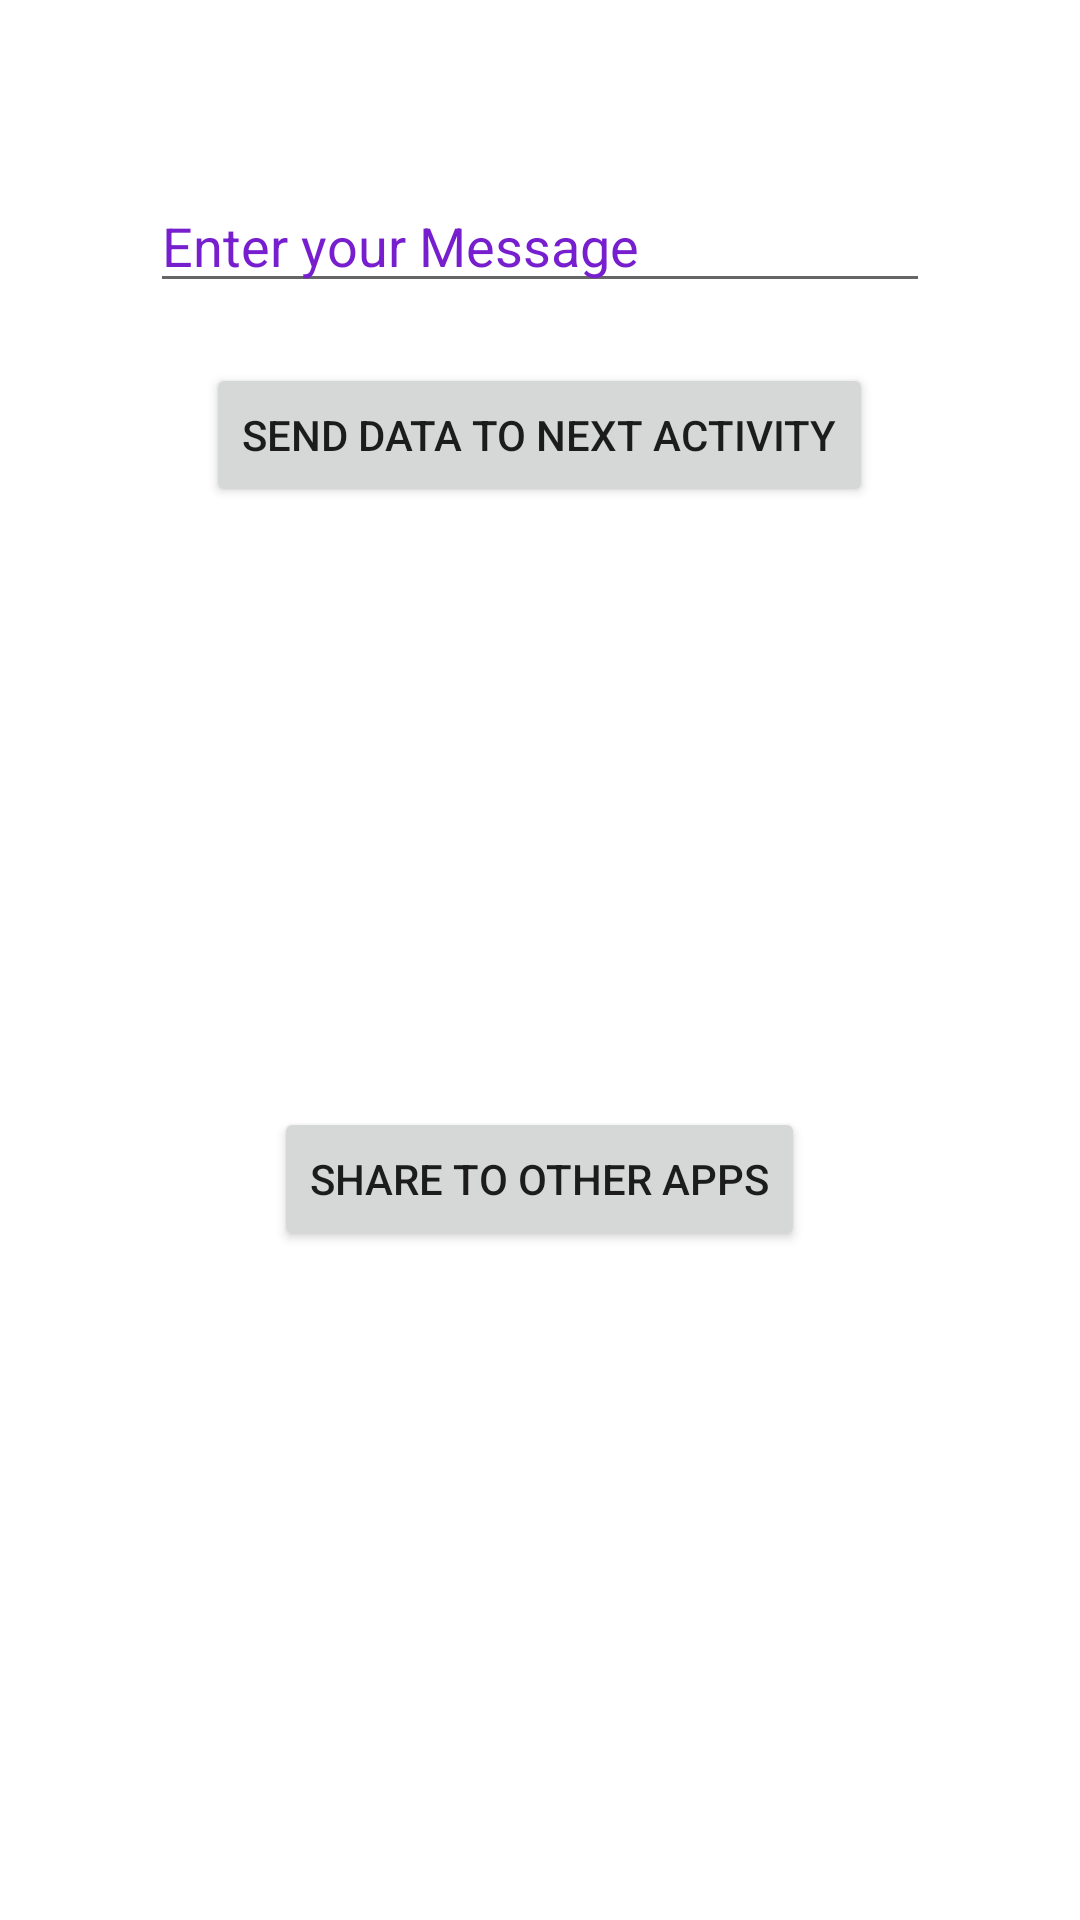

Reconstruct the res/layout file that produces this screen, plus the resources it refers to.
<!-- AndroidManifest.xml: application theme Theme.MsgShareApp_git -->
<!-- res/layout/activity_main.xml -->
<?xml version="1.0" encoding="utf-8"?>
<RelativeLayout xmlns:app="http://schemas.android.com/apk/res-auto"
    xmlns:tools="http://schemas.android.com/tools"
    xmlns:android="http://schemas.android.com/apk/res/android"
    android:layout_width="match_parent"
    android:layout_height="match_parent"
    tools:context=".MainActivity">


    <EditText
        android:id="@+id/etUserMessage"
        android:layout_width="wrap_content"
        android:layout_height="wrap_content"
        android:layout_above="@+id/btnSendMsgToNextActivity"
        android:layout_alignParentStart="true"
        android:layout_alignParentLeft="true"
        android:layout_alignParentEnd="true"
        android:layout_alignParentRight="true"
        android:layout_marginStart="50dp"
        android:layout_marginLeft="101dp"
        android:layout_marginEnd="50dp"
        android:layout_marginRight="102dp"
        android:layout_marginBottom="20dp"
        android:ems="10"
        android:hint="Enter your Message"
        android:textColorHint="#771FCF" />

    <Button
        android:id="@+id/btnStart"
        android:layout_width="100dp"
        android:layout_height="50dp"
        android:layout_above="@+id/etUserMessage"
        android:layout_centerHorizontal="true"
        android:layout_marginTop="25dp"
        android:layout_marginBottom="25dp"
        android:text="Start" />

    <Button
        android:id="@+id/btnSendMsgToNextActivity"
        android:layout_width="wrap_content"
        android:layout_height="wrap_content"
        android:layout_above="@+id/ShareBtn"
        android:layout_centerHorizontal="true"
        android:layout_marginBottom="200dp"
        android:text="Send Data To Next Activity" />

    <Button
        android:id="@+id/ShareBtn"
        android:layout_width="wrap_content"
        android:layout_height="wrap_content"


        android:layout_alignParentBottom="true"
        android:layout_centerHorizontal="true"
        android:layout_marginBottom="223dp"
        android:text="Share to other Apps" />

</RelativeLayout>
<!-- resources referenced by this layout -->
<resources>
  <style name="Theme.MsgShareApp_git" parent="Theme.MaterialComponents.DayNight.DarkActionBar">
          
          <item name="colorPrimary">@color/purple_500</item>
          <item name="colorPrimaryVariant">@color/purple_700</item>
          <item name="colorOnPrimary">@color/white</item>
          
          <item name="colorSecondary">@color/teal_200</item>
          <item name="colorSecondaryVariant">@color/teal_700</item>
          <item name="colorOnSecondary">@color/black</item>
          
          <item name="android:statusBarColor" tools:targetApi="l">?attr/colorPrimaryVariant</item>
          
      </style>
  <!-- not gathered from this repository: default colours our renderer supplied (Android Studio template values) -->
  <color name="purple_500">#FF6200EE</color>
  <color name="purple_700">#FF3700B3</color>
  <color name="teal_200">#FF03DAC5</color>
  <color name="teal_700">#FF018786</color>
  <color name="black">#FF000000</color>
  <color name="white">#FFFFFFFF</color>
</resources>
